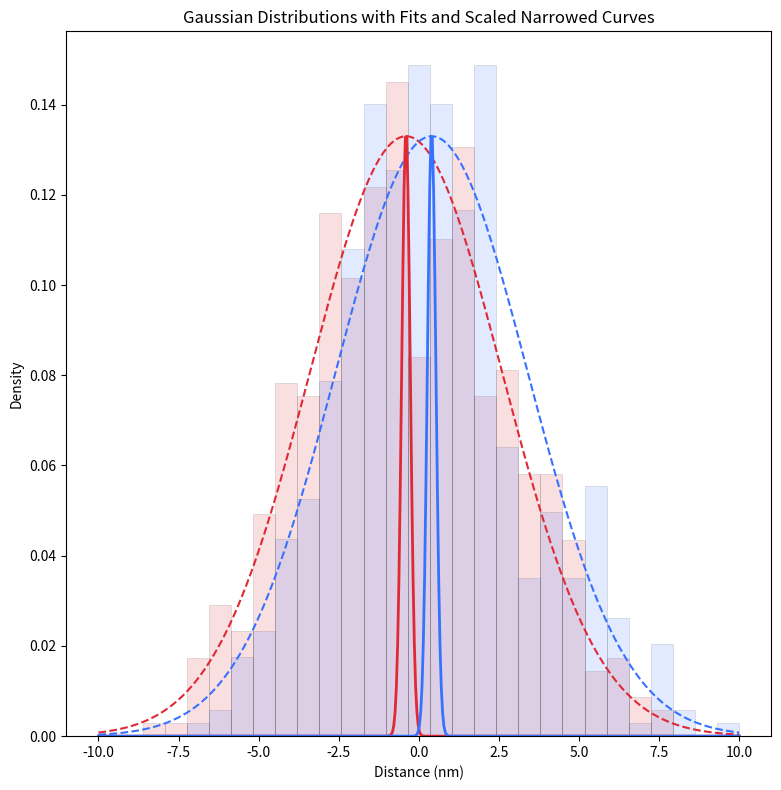

Recreate this plot in Python.
#!/usr/bin/env python3
# -*- coding: utf-8 -*-
"""
Created on Sun Oct 27 18:05:42 2024

[redacted]
"""

import numpy as np
import matplotlib.pyplot as plt
from scipy.stats import norm

plt.close('all')

# Set parameters
mean1, mean2 = -0.4, 0.4       # Means for the two distributions (in nm)
sigma = 3                 # Standard deviation for both distributions (in nm)
N = 500                   # Number of samples per distribution

# Generate Gaussian-distributed samples
dist1 = np.random.normal(mean1, sigma, N)
dist2 = np.random.normal(mean2, sigma, N)

# Calculate the narrower sigma for the secondary Gaussian curves
sigma_narrow = sigma / np.sqrt(N)

# Define bin edges to ensure both histograms align
bin_edges = np.linspace(-10, 10, 30)

# Plot settings
fig, ax = plt.subplots(figsize=(8, 8))
ax.set_box_aspect(1)  # Ensures a square aspect ratio for the plot area

# Colors and transparency
# color1, color2 = '#1D70B5', '#006633'  # Specified colors
color1, color2 = '#DF2935', '#3772FF'
alpha_val = 0.15  # Increased transparency level for histograms

# Plot histograms with Gaussian fits
ax.hist(dist1, bins=bin_edges, density=True, color=color1, alpha=alpha_val, edgecolor='black', linewidth=0.5, label='Mean 0 nm')
ax.hist(dist2, bins=bin_edges, density=True, color=color2, alpha=alpha_val, edgecolor='black', linewidth=0.5, label='Mean 1 nm')

# Gaussian fits
x_vals = np.linspace(-10, 10, 500)
fit1 = norm.pdf(x_vals, mean1, sigma)
fit2 = norm.pdf(x_vals, mean2, sigma)

# Plot Gaussian fits
ax.plot(x_vals, fit1, color=color1, linewidth=1.5, linestyle='--', label='Fit Mean 0 nm')
ax.plot(x_vals, fit2, color=color2, linewidth=1.5, linestyle='--', label='Fit Mean 1 nm')

# Narrower Gaussian curves with the same peak height as the broad Gaussians
narrow_fit1 = norm.pdf(x_vals, mean1, sigma_narrow)
narrow_fit2 = norm.pdf(x_vals, mean2, sigma_narrow)

# Scale the narrow Gaussians to match the peak height of the broad Gaussians
scaling_factor1 = fit1.max() / narrow_fit1.max()
scaling_factor2 = fit2.max() / narrow_fit2.max()

ax.plot(x_vals, narrow_fit1 * scaling_factor1, color=color1, linestyle='-', linewidth=2, label='Narrow Fit Mean 0 nm')
ax.plot(x_vals, narrow_fit2 * scaling_factor2, color=color2, linestyle='-', linewidth=2, label='Narrow Fit Mean 1 nm')

# Labels and legend
ax.set_title("Gaussian Distributions with Fits and Scaled Narrowed Curves")
ax.set_xlabel("Distance (nm)")
ax.set_ylabel("Density")

# ax.set_ylim(0.18)
# ax.legend()

plt.tight_layout()
plt.show()

